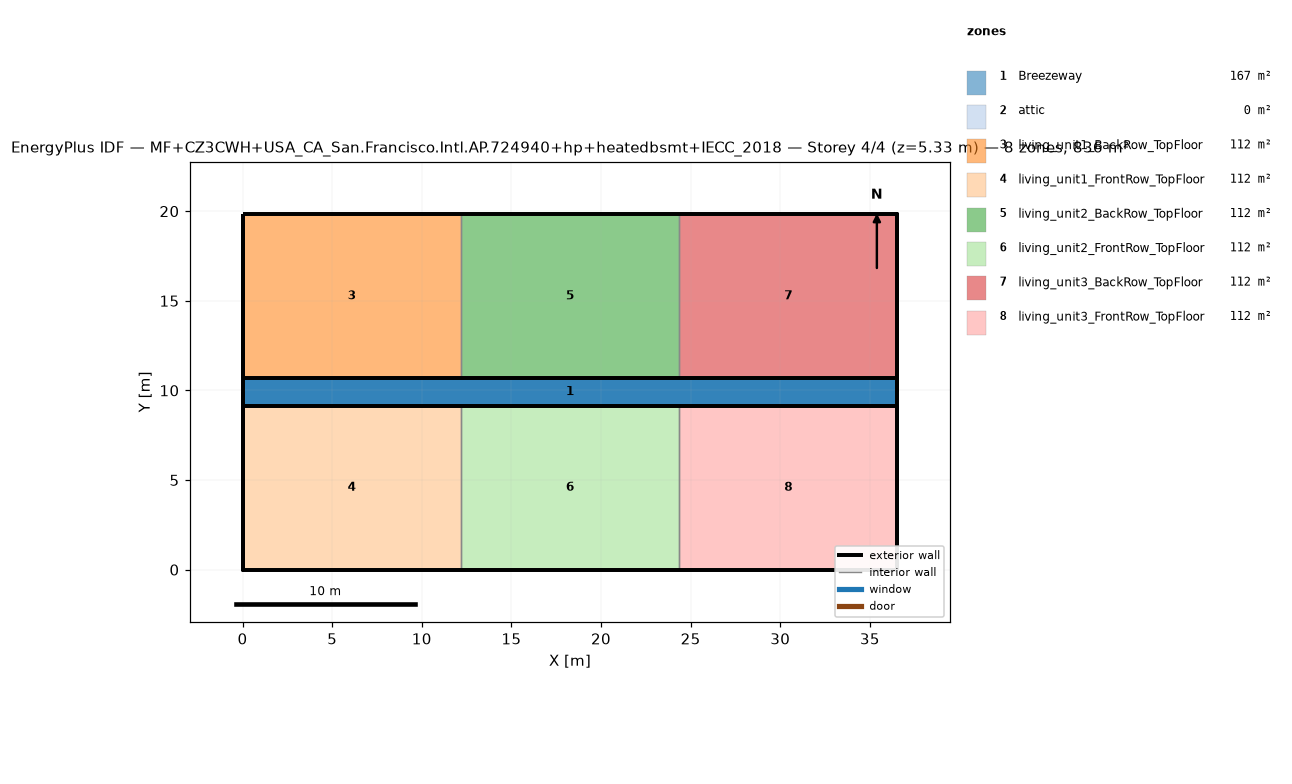
=== STOREY PLAN SPEC (per zone: floor XY polygon, exterior-wall plan segments, windows/doors) ===
zone 1: Breezeway  (167.0 m²)
  floor: (36.54, 9.16) (0.00, 9.16) (0.00, 10.68) (36.54, 10.68)
  floor: (36.54, 9.16) (0.00, 9.16) (0.00, 10.68) (36.54, 10.68)
  floor: (36.54, 9.16) (0.00, 9.16) (0.00, 10.68) (36.54, 10.68)
zone 2: attic  (0.0 m²)
  exterior wall: (36.54, 0.00) – (36.54, 19.84) – (36.54, 9.92)  [29.8 m]
  exterior wall: (0.00, 19.84) – (0.00, 0.00) – (0.00, 9.92)  [29.8 m]
zone 3: living_unit1_BackRow_TopFloor  (111.5 m²)
  floor: (12.18, 10.68) (0.00, 10.68) (0.00, 19.84) (12.18, 19.84)
  exterior wall: (12.18, 19.84) – (0.00, 19.84)  [12.2 m]
  exterior wall: (0.00, 19.84) – (0.00, 10.68)  [9.2 m]
  exterior wall: (0.00, 10.68) – (12.18, 10.68)  [12.2 m]
  interior walls: 1
zone 4: living_unit1_FrontRow_TopFloor  (111.5 m²)
  floor: (12.18, 0.00) (0.00, 0.00) (0.00, 9.16) (12.18, 9.16)
  exterior wall: (0.00, 0.00) – (12.18, 0.00)  [12.2 m]
  exterior wall: (0.00, 9.16) – (0.00, 0.00)  [9.2 m]
  exterior wall: (12.18, 9.16) – (0.00, 9.16)  [12.2 m]
  interior walls: 1
zone 5: living_unit2_BackRow_TopFloor  (111.5 m²)
  floor: (24.36, 10.68) (12.18, 10.68) (12.18, 19.84) (24.36, 19.84)
  exterior wall: (12.18, 10.68) – (24.36, 10.68)  [12.2 m]
  exterior wall: (24.36, 19.84) – (12.18, 19.84)  [12.2 m]
  interior walls: 2
zone 6: living_unit2_FrontRow_TopFloor  (111.5 m²)
  floor: (24.36, 0.00) (12.18, 0.00) (12.18, 9.16) (24.36, 9.16)
  exterior wall: (12.18, 0.00) – (24.36, 0.00)  [12.2 m]
  exterior wall: (24.36, 9.16) – (12.18, 9.16)  [12.2 m]
  interior walls: 2
zone 7: living_unit3_BackRow_TopFloor  (111.5 m²)
  floor: (36.54, 10.68) (24.36, 10.68) (24.36, 19.84) (36.54, 19.84)
  exterior wall: (36.54, 10.68) – (36.54, 19.84)  [9.2 m]
  exterior wall: (36.54, 19.84) – (24.36, 19.84)  [12.2 m]
  exterior wall: (24.36, 10.68) – (36.54, 10.68)  [12.2 m]
  interior walls: 1
zone 8: living_unit3_FrontRow_TopFloor  (111.5 m²)
  floor: (36.54, 0.00) (24.36, 0.00) (24.36, 9.16) (36.54, 9.16)
  exterior wall: (24.36, 0.00) – (36.54, 0.00)  [12.2 m]
  exterior wall: (36.54, 0.00) – (36.54, 9.16)  [9.2 m]
  exterior wall: (36.54, 9.16) – (24.36, 9.16)  [12.2 m]
  interior walls: 1

=== DERIVED (storey summary) ===
Building: MF+CZ3CWH+USA_CA_San.Francisco.Intl.AP.724940+hp+heatedbsmt+IECC_2018
Storey: 4 of 4  (floor level z = 5.33 m)
Storey gross floor area: 836.2 m²
Zones on this storey: 8
  - Breezeway: floor 167.0 m²
  - attic: floor 0.0 m²; exterior wall 59.5 m (81.9 m²); WWR 0.0%
  - living_unit1_BackRow_TopFloor: floor 111.5 m²; exterior wall 33.5 m (86.9 m²); WWR 0.0%
  - living_unit1_FrontRow_TopFloor: floor 111.5 m²; exterior wall 33.5 m (86.9 m²); WWR 0.0%
  - living_unit2_BackRow_TopFloor: floor 111.5 m²; exterior wall 24.4 m (63.1 m²); WWR 0.0%
  - living_unit2_FrontRow_TopFloor: floor 111.5 m²; exterior wall 24.4 m (63.1 m²); WWR 0.0%
  - living_unit3_BackRow_TopFloor: floor 111.5 m²; exterior wall 33.5 m (86.9 m²); WWR 0.0%
  - living_unit3_FrontRow_TopFloor: floor 111.5 m²; exterior wall 33.5 m (86.9 m²); WWR 0.0%
Zone adjacency (shared interzone walls):
  - living_unit1_BackRow_TopFloor ↔ living_unit2_BackRow_TopFloor
  - living_unit1_FrontRow_TopFloor ↔ living_unit2_FrontRow_TopFloor
  - living_unit2_BackRow_TopFloor ↔ living_unit3_BackRow_TopFloor
  - living_unit2_FrontRow_TopFloor ↔ living_unit3_FrontRow_TopFloor